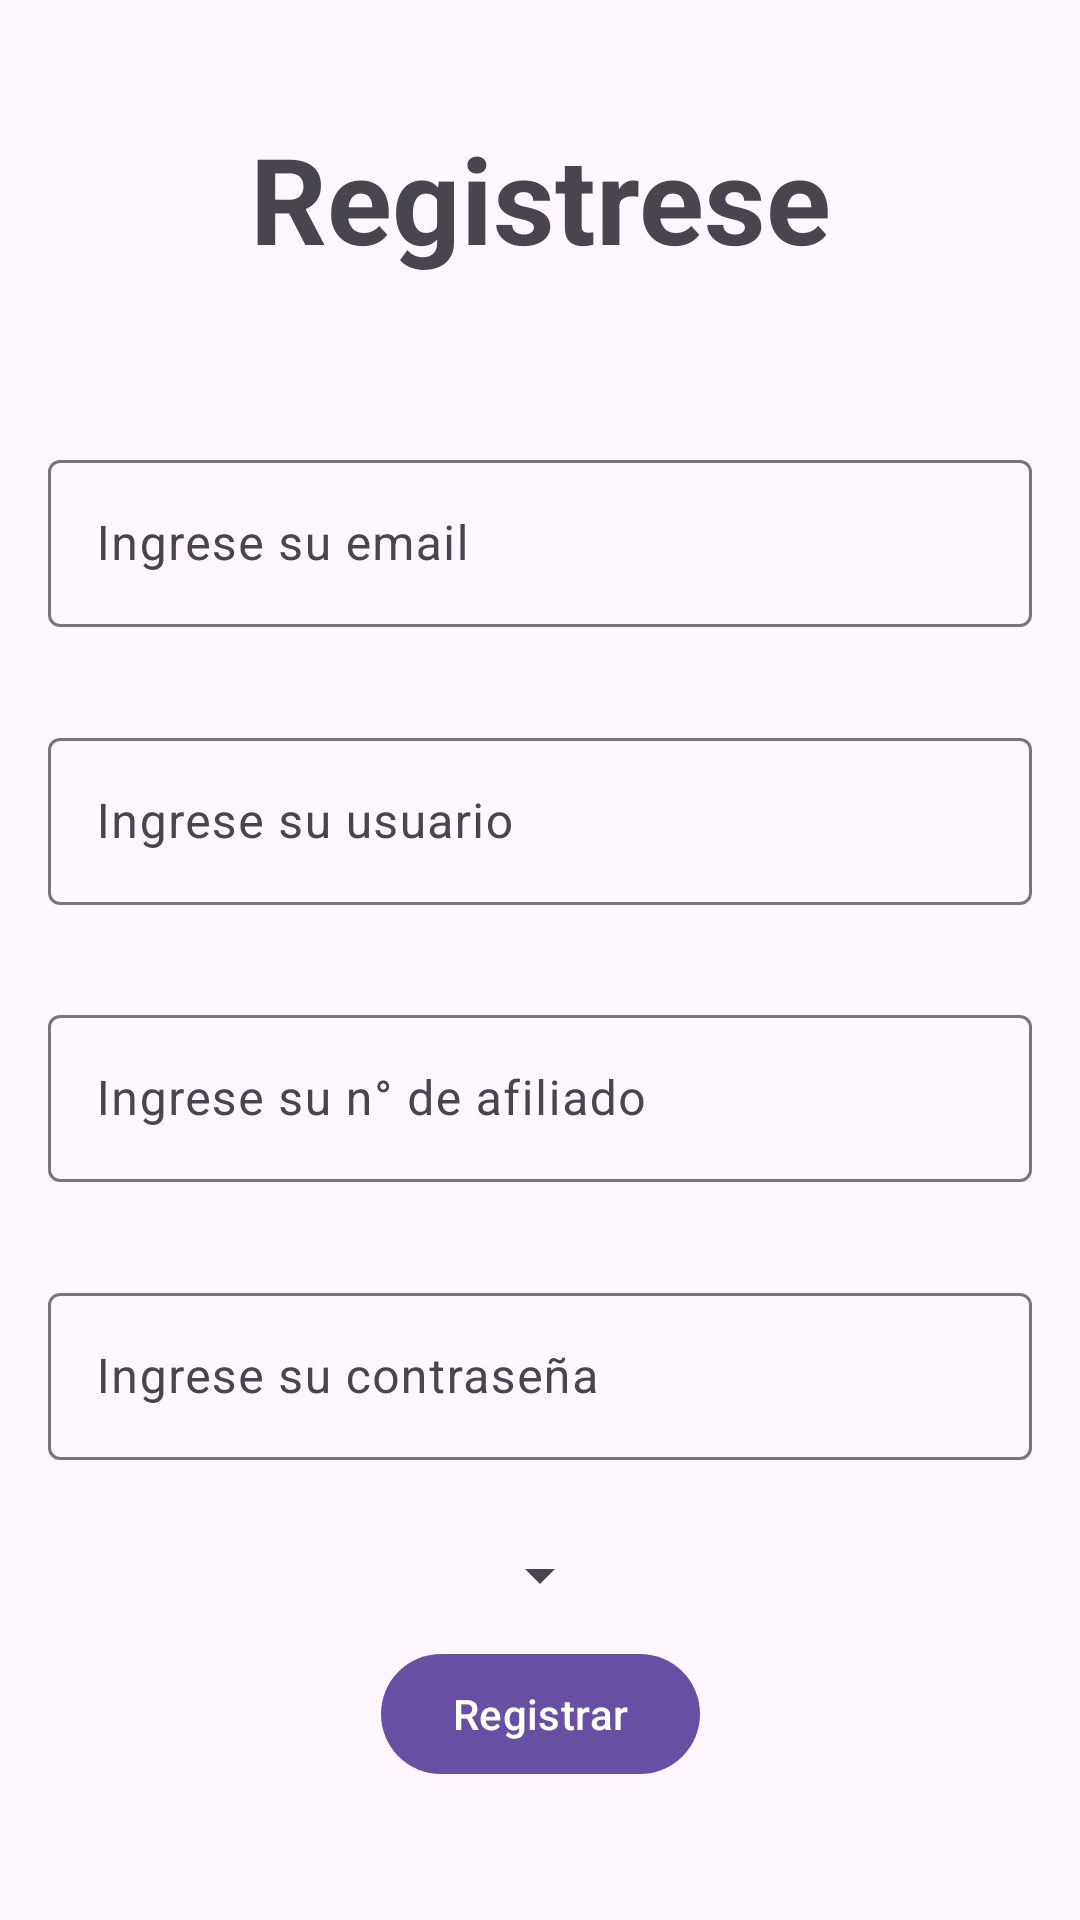

The Android layout XML behind this screen, and the referenced resources:
<!-- AndroidManifest.xml: application theme Theme.PrimerTP -->
<!-- res/layout/activity_registro.xml -->
<?xml version="1.0" encoding="utf-8"?>
<androidx.constraintlayout.widget.ConstraintLayout xmlns:android="http://schemas.android.com/apk/res/android"
    xmlns:app="http://schemas.android.com/apk/res-auto"
    xmlns:tools="http://schemas.android.com/tools"
    android:id="@+id/main"
    android:layout_width="match_parent"
    android:layout_height="match_parent"
    tools:context=".RegistroActivity">

    <com.google.android.material.textview.MaterialTextView
        android:id="@+id/tvSaludo"
        android:layout_width="wrap_content"
        android:layout_height="wrap_content"
        android:text="@string/saludo_registro"
        app:layout_constraintLeft_toLeftOf="parent"
        app:layout_constraintRight_toRightOf="parent"
        app:layout_constraintTop_toTopOf="parent"
        app:layout_constraintBottom_toTopOf="@id/layout_tf_mail"
        android:textSize="40sp"
        android:textStyle="bold"
        />

    <com.google.android.material.textfield.TextInputLayout
        android:id="@+id/layout_tf_mail"
        android:layout_width="match_parent"
        android:layout_height="wrap_content"
        app:layout_constraintBottom_toBottomOf="@id/layout_tf_usuario"
        app:layout_constraintTop_toTopOf="@+id/tvSaludo"
        android:padding="16dp">

        <com.google.android.material.textfield.TextInputEditText
            android:id="@+id/tf_mail"
            android:layout_width="match_parent"
            android:layout_height="wrap_content"
            android:hint="@string/mail"/>

    </com.google.android.material.textfield.TextInputLayout>

    <com.google.android.material.textfield.TextInputLayout
        android:id="@+id/layout_tf_usuario"
        android:layout_width="match_parent"
        android:layout_height="wrap_content"
        app:layout_constraintBottom_toBottomOf="@id/layout_tf_id"
        app:layout_constraintTop_toTopOf="@+id/layout_tf_mail"
        android:padding="16dp">

        <com.google.android.material.textfield.TextInputEditText
            android:id="@+id/tf_usuario"
            android:layout_width="match_parent"
            android:layout_height="wrap_content"
            android:hint="@string/usuario" />

    </com.google.android.material.textfield.TextInputLayout>

    <com.google.android.material.textfield.TextInputLayout
        android:id="@+id/layout_tf_id"
        android:layout_width="match_parent"
        android:layout_height="wrap_content"
        app:layout_constraintBottom_toBottomOf="@id/layout_tf_contraseña"
        app:layout_constraintTop_toTopOf="@+id/layout_tf_usuario"
        android:padding="16dp">

        <com.google.android.material.textfield.TextInputEditText
            android:id="@+id/tf_id"
            android:layout_width="match_parent"
            android:layout_height="wrap_content"
            android:hint="@string/id"
            android:inputType="number" />

    </com.google.android.material.textfield.TextInputLayout>

    <com.google.android.material.textfield.TextInputLayout
        android:id="@+id/layout_tf_contraseña"
        android:layout_width="match_parent"
        android:layout_height="wrap_content"
        app:layout_constraintBottom_toBottomOf="@id/btnRegistro"
        app:layout_constraintTop_toTopOf="@+id/layout_tf_id"
        android:padding="16dp">

        <com.google.android.material.textfield.TextInputEditText
            android:id="@+id/tf_contraseña"
            android:layout_width="match_parent"
            android:layout_height="wrap_content"
            android:hint="@string/contraseña"
            android:inputType="textPassword"/>

    </com.google.android.material.textfield.TextInputLayout>

    <Spinner
        android:id="@+id/spinTipo"
        android:layout_width="wrap_content"
        android:layout_height="wrap_content"
        app:layout_constraintTop_toBottomOf="@id/layout_tf_contraseña"
        app:layout_constraintBottom_toTopOf="@id/btnRegistro"
        app:layout_constraintLeft_toLeftOf="parent"
        app:layout_constraintRight_toRightOf="parent"
        />

    <com.google.android.material.button.MaterialButton
        android:id="@+id/btnRegistro"
        android:layout_width="wrap_content"
        android:layout_height="wrap_content"
        app:layout_constraintLeft_toLeftOf="parent"
        app:layout_constraintRight_toRightOf="parent"
        app:layout_constraintBottom_toBottomOf="parent"
        app:layout_constraintTop_toBottomOf="@id/layout_tf_contraseña"
        android:text="@string/registro"
        />

</androidx.constraintlayout.widget.ConstraintLayout>
<!-- resources referenced by this layout -->
<resources>
  <string name="id">Ingrese su n° de afiliado</string>
  <string name="mail">Ingrese su email</string>
  <string name="registro">Registrar</string>
  <string name="saludo_registro">Registrese</string>
  <string name="usuario">Ingrese su usuario</string>
  <style name="Theme.PrimerTP" parent="Base.Theme.PrimerTP" />
  <style name="Base.Theme.PrimerTP" parent="Theme.Material3.DayNight.NoActionBar">
          
          
      </style>
</resources>
